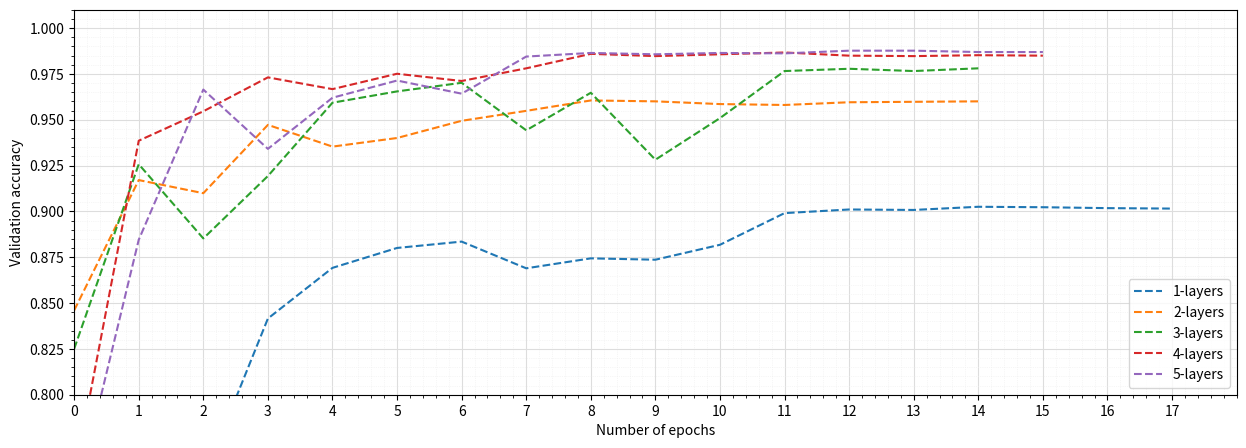
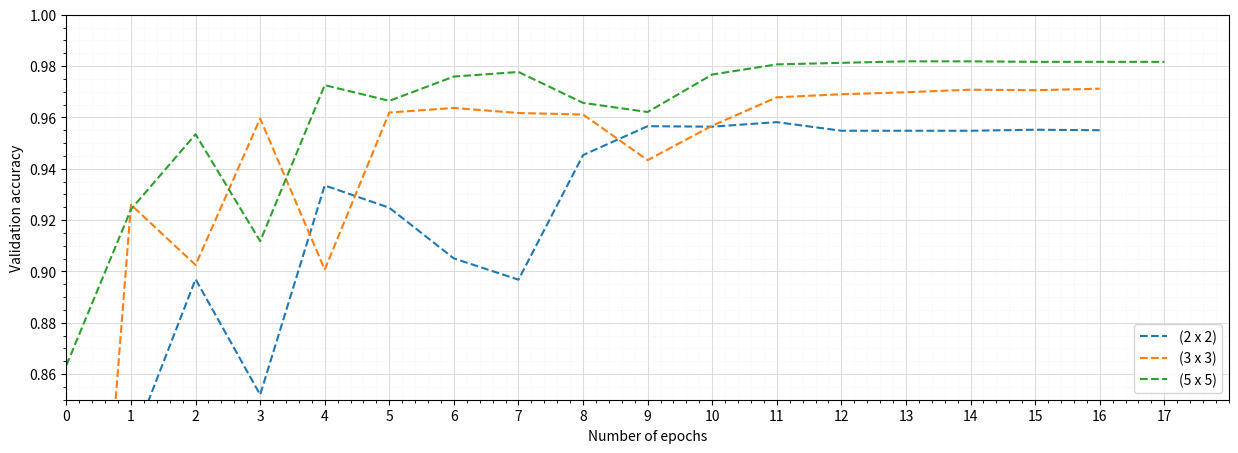
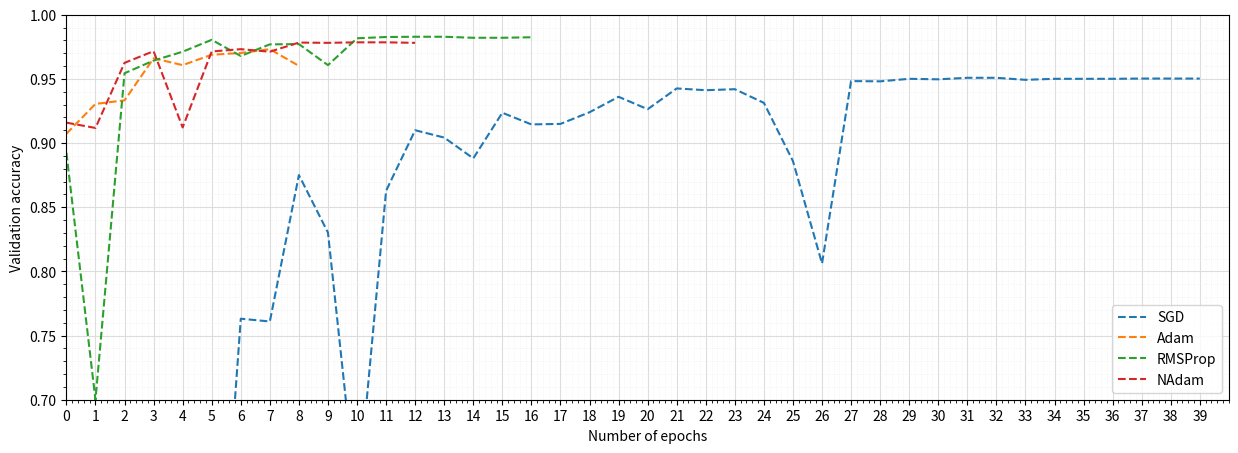
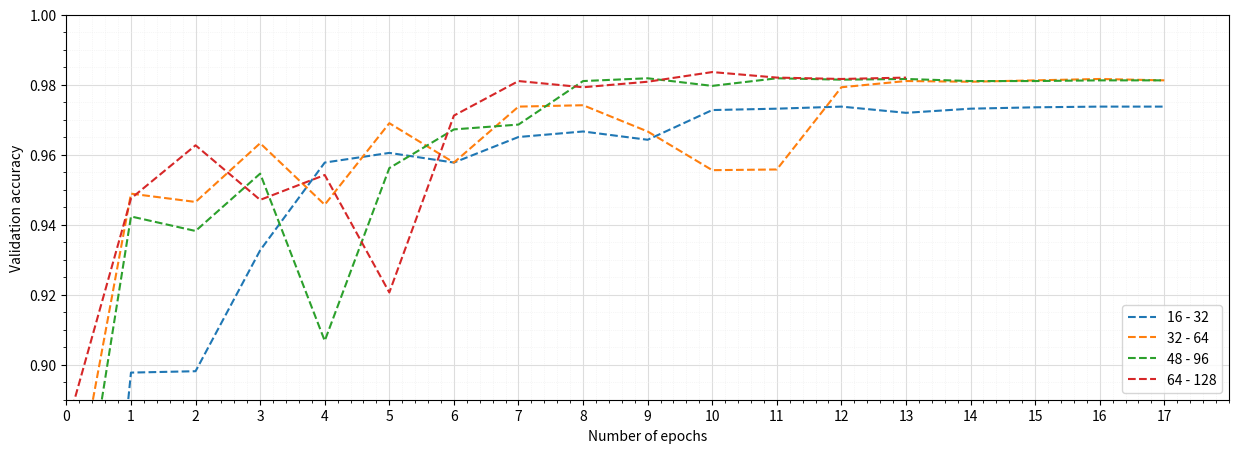
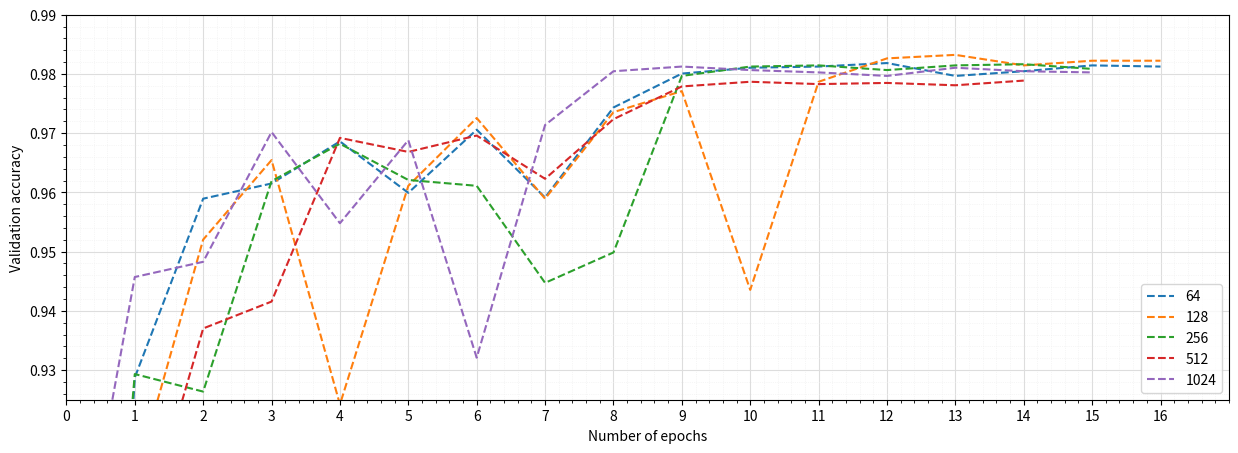
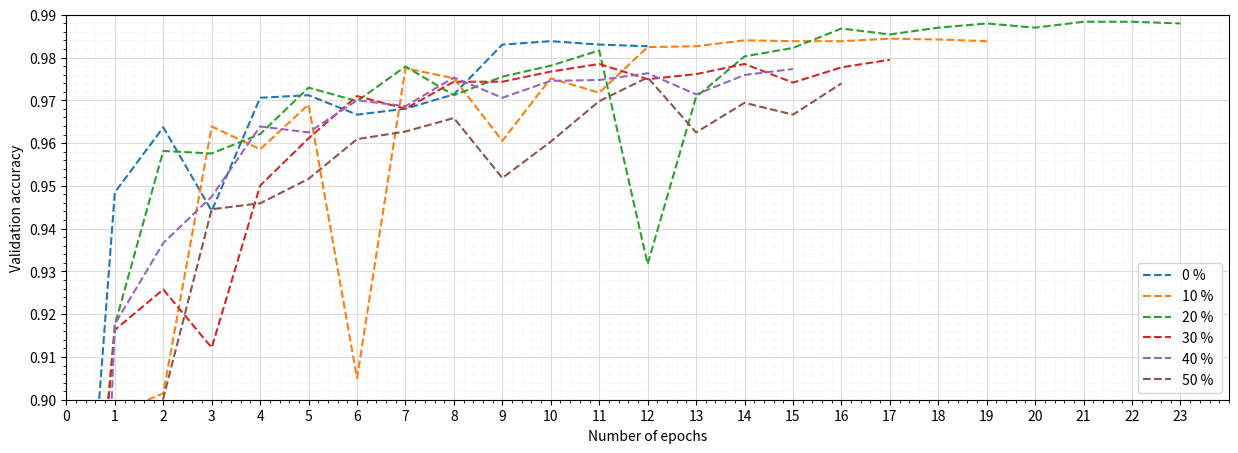
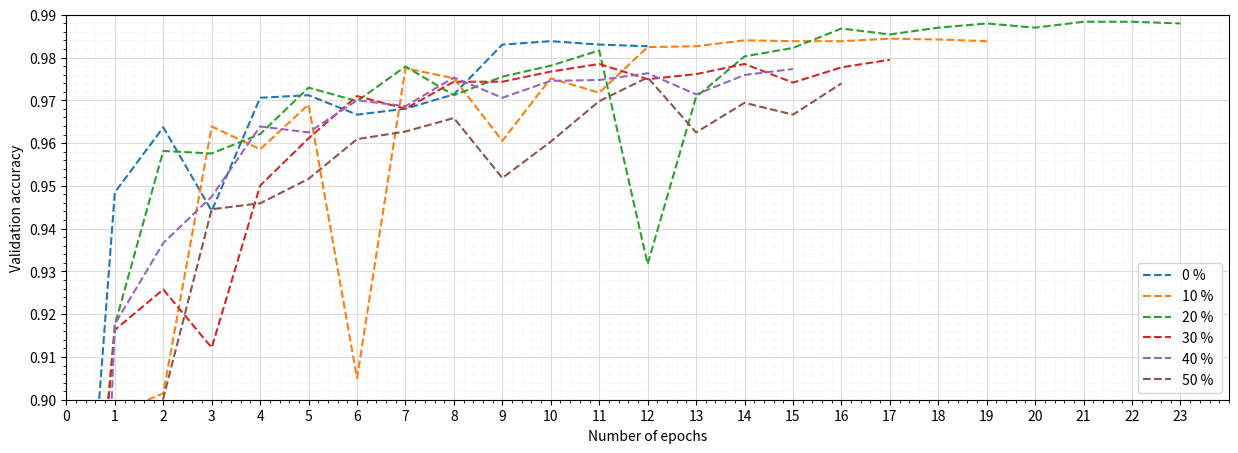

Write the Python code that produced these figures, in order.
'''
:AUTHOR: Tom Klopper. 
:last Update: 03 - 07 - 2022
:GOAL: To import arrays of hyperparameter tuning and improve the plots for the final paper. 
:note: Arrays which were saved from the creation phase were hardcopied into the file. 

'''
#%%
# Impprt libraries. 
import matplotlib.pyplot as plt
import numpy as np

# %%
################################
# Network depth: 

plt.figure(figsize=(15,5))
n_batch = [[0.5960019826889038, 0.7221125364303589, 0.7541954517364502, 0.8415597081184387, 0.8692004084587097, 0.8800592422485352, 0.8835142850875854, 0.8689535856246948, 0.8743830323219299, 0.87364262342453, 0.8817867636680603, 0.8990622162818909, 0.9010365009307861, 0.900789737701416, 0.9025172591209412, 0.902270495891571, 0.901776909828186, 0.9015300869941711],
            [ 0.8460019826889038, 0.9170779585838318, 0.9099210500717163, 0.9471865892410278, 0.9353405833244324, 0.9400296211242676, 0.949407696723938, 0.9548371434211731, 0.9605133533477783, 0.9600197672843933, 0.9585390090942383, 0.9580454230308533, 0.9595261812210083, 0.9597729444503784, 0.9600197672843933],
            [0.8250246644020081, 0.9257156848907471, 0.8852418661117554, 0.9192991256713867, 0.9592793583869934, 0.9654491543769836, 0.9701381921768188, 0.9442250728607178, 0.9647088050842285, 0.9281836152076721, 0.950888454914093, 0.976554811000824, 0.9777887463569641, 0.976554811000824, 0.9780355095863342],
            [ 0.7546890377998352, 0.9385488629341125, 0.9545903205871582, 0.9730997085571289, 0.9666830897331238, 0.975074052810669, 0.9711253643035889, 0.9780355095863342, 0.9859328866004944, 0.9846988916397095, 0.9856860637664795, 0.9866732358932495, 0.9849457144737244, 0.9846988916397095, 0.9851924777030945, 0.9849457144737244],
            [0.7388943433761597, 0.8845014572143555, 0.9664363265037537, 0.9341065883636475, 0.9619940519332886, 0.9713721871376038, 0.9642152190208435, 0.9844521284103394, 0.9864264726638794, 0.9856860637664795, 0.9864264726638794, 0.9861796498298645, 0.9876604080200195, 0.9876604080200195, 0.9869200587272644, 0.9869200587272644]
]
names = ["1-layers","2-layers","3-layers", "4-layers", "5-layers"]
len_list = []
for idx, value_range in enumerate(n_batch):
    plt.plot(value_range ,linestyle='--')
    len_list.append(len(value_range))

epochs = range(0,max(len_list))
plt.ylabel('Validation accuracy')
plt.xlabel('Number of epochs') 
plt.grid(which='major', color='#DDDDDD', linewidth=0.8)
plt.grid(which='minor', color='#EEEEEE', linestyle=':', linewidth=0.5)
plt.xticks(epochs)
plt.minorticks_on()
plt.legend(names, loc='lower right')
ax_setting = plt.gca()
ax_setting.set_ylim([0.8,1.01])
ax_setting.set_xlim([0,max(len_list)])
plt.show()
# %%
################################
# Kernel Size: 

plt.figure(figsize=(15,5))
n_batch = [
    [0.7429925203323364, 0.8320173621177673, 0.8969601392745972, 0.8519542217254639, 0.9334781169891357, 0.9247927069664001, 0.9050533175468445, 0.8967627286911011, 0.9453217387199402, 0.9565732479095459, 0.9563758373260498, 0.9581524133682251, 0.9547966718673706, 0.9547966718673706, 0.9547966718673706, 0.9551914930343628, 0.9549940824508667],
    [0.6063956022262573, 0.9259771108627319, 0.9024871587753296, 0.9595341682434082, 0.9007106423377991, 0.9619028568267822, 0.9636794328689575, 0.9617055058479309, 0.9611133337020874, 0.9433478116989136, 0.9567705988883972, 0.9678246974945068, 0.9690091013908386, 0.9697986841201782, 0.9707856178283691, 0.970588207244873, 0.9711804389953613],
    [0.8634030818939209, 0.9242005348205566, 0.9534149169921875, 0.9117646813392639, 0.9725621938705444, 0.9664429426193237, 0.9759178757667542, 0.9776944518089294, 0.9656533598899841, 0.9621002674102783, 0.9767074584960938, 0.9806553721427917, 0.9812475442886353, 0.9818397164344788, 0.9818397164344788, 0.9816423058509827, 0.9816423058509827, 0.9816423058509827]
]
names = ["(2 x 2)","(3 x 3)","(5 x 5)"]
len_list = []
for idx, value_range in enumerate(n_batch):
    plt.plot(value_range ,linestyle='--')
    len_list.append(len(value_range))

epochs = range(0,max(len_list))
plt.ylabel('Validation accuracy')
plt.xlabel('Number of epochs') 
plt.grid(which='major', color='#DDDDDD', linewidth=0.8)
plt.grid(which='minor', color='#EEEEEE', linestyle=':', linewidth=0.5)
plt.xticks(epochs)
plt.minorticks_on()
plt.legend(names, loc='lower right')
ax_setting = plt.gca()
ax_setting.set_ylim([0.850,1])
ax_setting.set_xlim([0,max(len_list)])
plt.show()
# %%
################################
# OPTIMIZERS
plt.figure(figsize=(15,5))
n_batch = [
    [0.1298855096101761, 0.1411369889974594, 0.15771812200546265, 0.38827475905418396, 0.4520331621170044, 0.4478878676891327, 0.7631267309188843, 0.7609553933143616, 0.875049352645874, 0.8302408456802368, 0.6184366345405579, 0.8628109097480774, 0.9099881649017334, 0.9042637348175049, 0.8880773782730103, 0.9236083626747131, 0.9145282506942749, 0.9149230122566223, 0.9240031838417053, 0.9360442161560059, 0.9263718724250793, 0.942558228969574, 0.9411764740943909, 0.9419660568237305, 0.931306779384613, 0.8859060406684875, 0.806158721446991, 0.9482826590538025, 0.9480852484703064, 0.9500592350959778, 0.9496644139289856, 0.9508488178253174, 0.9508488178253174, 0.9492696523666382, 0.9500592350959778, 0.9500592350959778, 0.9500592350959778, 0.9502565860748291, 0.9502565860748291, 0.9502565860748291],
    [0.9072246551513672, 0.9305171966552734, 0.9332807064056396, 0.9660481810569763, 0.9607185125350952, 0.9688116908073425, 0.9701934456825256, 0.9731543660163879, 0.9601263403892517],
    [0.8924200534820557, 0.6999605298042297, 0.9544019103050232, 0.964271605014801, 0.9711804389953613, 0.9804579615592957, 0.9678246974945068, 0.9769048690795898, 0.9771022796630859, 0.9607185125350952, 0.9816423058509827, 0.9826292991638184, 0.9828267097473145, 0.9828267097473145, 0.9820371270179749, 0.9820371270179749, 0.9824318885803223],
    [0.915910005569458, 0.9117646813392639, 0.9624950885772705, 0.9715752005577087, 0.9121595025062561, 0.9713777899742126, 0.9731543660163879, 0.9711804389953613, 0.978286623954773, 0.9780892133712769, 0.978484034538269, 0.978484034538269, 0.9780892133712769]
]
names = ["SGD","Adam","RMSProp", "NAdam"]
len_list = []
for idx, value_range in enumerate(n_batch):
    plt.plot(value_range ,linestyle='--')
    len_list.append(len(value_range))

epochs = range(0,max(len_list))
plt.ylabel('Validation accuracy')
plt.xlabel('Number of epochs') 
plt.grid(which='major', color='#DDDDDD', linewidth=0.8)
plt.grid(which='minor', color='#EEEEEE', linestyle=':', linewidth=0.5)
plt.xticks(epochs)
plt.minorticks_on()
plt.legend(names, loc='lower right')
ax_setting = plt.gca()
ax_setting.set_ylim([0.7,1])
ax_setting.set_xlim([0,max(len_list)])
plt.show()
# %%
################################
# FEATURE MAPS 
plt.figure(figsize=(15,5))
n_batch = [
    [0.7155546545982361, 0.8977497220039368, 0.8981444835662842, 0.9326885342597961, 0.9577575922012329, 0.9605211019515991, 0.9577575922012329, 0.9650611877441406, 0.9666403532028198, 0.964271605014801, 0.9727595448493958, 0.9731543660163879, 0.9737465381622314, 0.9719700217247009, 0.9731543660163879, 0.9735491275787354, 0.9737465381622314, 0.9737465381622314],
    [0.8489933013916016, 0.948874831199646, 0.946506142616272, 0.9632846713066101, 0.9457165598869324, 0.9690091013908386, 0.9577575922012329, 0.9737465381622314, 0.9741413593292236, 0.9666403532028198, 0.9555862545967102, 0.9557836651802063, 0.9792736172676086, 0.9810501337051392, 0.9808527231216431, 0.9812475442886353, 0.9816423058509827, 0.9812475442886353],
    [0.8264903426170349, 0.9423608183860779, 0.9382155537605286, 0.9545992612838745, 0.906829833984375, 0.9561784267425537, 0.9672325253486633, 0.9686142802238464, 0.9810501337051392, 0.9818397164344788, 0.979668378829956, 0.9818397164344788, 0.9814449548721313, 0.9816423058509827, 0.9810501337051392, 0.9810501337051392, 0.9812475442886353, 0.9812475442886353],
    [0.8817607760429382, 0.9474930763244629, 0.9626924395561218, 0.9470983147621155, 0.9542044997215271, 0.9206474423408508, 0.9711804389953613, 0.9810501337051392, 0.9792736172676086, 0.9808527231216431, 0.983616292476654, 0.9820371270179749, 0.9816423058509827, 0.9820371270179749]
]

names = ["16 - 32","32 - 64","48 - 96", "64 - 128"]
len_list = []
for idx, value_range in enumerate(n_batch):
    plt.plot(value_range ,linestyle='--')
    len_list.append(len(value_range))

epochs = range(0,max(len_list))
plt.ylabel('Validation accuracy')
plt.xlabel('Number of epochs') 
plt.grid(which='major', color='#DDDDDD', linewidth=0.8)
plt.grid(which='minor', color='#EEEEEE', linestyle=':', linewidth=0.5)
plt.xticks(epochs)
plt.minorticks_on()
plt.legend(names, loc='lower right')
ax_setting = plt.gca()
ax_setting.set_ylim([0.89,1])
ax_setting.set_xlim([0,max(len_list)])
plt.show()

# %%
################################
#  DENSE LAYERS
plt.figure(figsize=(15,5))
n_batch = [
    [0.7285826802253723, 0.9287406206130981, 0.9589419364929199, 0.9615080952644348, 0.9686142802238464, 0.9599289298057556, 0.970588207244873, 0.959139347076416, 0.974338710308075, 0.9800631403923035, 0.9810501337051392, 0.9812475442886353, 0.9818397164344788, 0.979668378829956, 0.9804579615592957, 0.9814449548721313, 0.9812475442886353],
    [0.7684563994407654, 0.9113699197769165, 0.9520331621170044, 0.9654560089111328, 0.9242005348205566, 0.9611133337020874, 0.9725621938705444, 0.9589419364929199, 0.9735491275787354, 0.9771022796630859, 0.9435452222824097, 0.9786813855171204, 0.9826292991638184, 0.9832214713096619, 0.9814449548721313, 0.9822344779968262, 0.9822344779968262],
    [0.7943150401115417, 0.9293327927589417, 0.9263718724250793, 0.9619028568267822, 0.968219518661499, 0.9621002674102783, 0.9611133337020874, 0.9447295665740967, 0.9498618245124817, 0.979668378829956, 0.9812475442886353, 0.9814449548721313, 0.9806553721427917, 0.9814449548721313, 0.9816423058509827, 0.9808527231216431],
    [0.7769443392753601, 0.8973549008369446, 0.9370312094688416, 0.9415712356567383, 0.9692064523696899, 0.9668377637863159, 0.9696012735366821, 0.9622976779937744, 0.9723647832870483, 0.9778918027877808, 0.9786813855171204, 0.978286623954773, 0.978484034538269, 0.9780892133712769, 0.9788787961006165],
    [0.8825503587722778, 0.9457165598869324, 0.9482826590538025, 0.9701934456825256, 0.9547966718673706, 0.9688116908073425, 0.9320963025093079, 0.9713777899742126, 0.9804579615592957, 0.9812475442886353, 0.9806553721427917, 0.9802605509757996, 0.979668378829956, 0.9810501337051392, 0.9804579615592957, 0.9802605509757996]
]

names = ["64","128","256", "512", "1024"]
len_list = []
for idx, value_range in enumerate(n_batch):
    plt.plot(value_range ,linestyle='--')
    len_list.append(len(value_range))

epochs = range(0,max(len_list))
plt.ylabel('Validation accuracy')
plt.xlabel('Number of epochs') 
plt.grid(which='major', color='#DDDDDD', linewidth=0.8)
plt.grid(which='minor', color='#EEEEEE', linestyle=':', linewidth=0.5)
plt.xticks(epochs)
plt.minorticks_on()
plt.legend(names, loc='lower right')
ax_setting = plt.gca()
ax_setting.set_ylim([0.925,0.99])
ax_setting.set_xlim([0,max(len_list)])
plt.show()

#%%
################################
# DROPOUT 
plt.figure(figsize=(15,5))
n_batch = [
    [0.7986577153205872, 0.9484800696372986, 0.9636794328689575, 0.9441373944282532, 0.970588207244873, 0.9711804389953613, 0.9666403532028198, 0.9680221080780029, 0.9713777899742126, 0.9830240607261658, 0.9838136434555054, 0.9830240607261658, 0.9826292991638184],
    [0.8527438044548035, 0.8967627286911011, 0.9015002250671387, 0.9638768434524536, 0.9585471749305725, 0.9690091013908386, 0.9050533175468445, 0.9774970412254333, 0.9751282930374146, 0.9605211019515991, 0.9751282930374146, 0.9717726111412048, 0.9824318885803223, 0.9826292991638184, 0.9840110540390015, 0.9838136434555054, 0.9838136434555054, 0.9844058156013489, 0.9842084646224976, 0.9838136434555054],
    [0.7872088551521301, 0.9174891710281372, 0.9581524133682251, 0.9575601816177368, 0.9621002674102783, 0.9729569554328918, 0.9697986841201782, 0.9778918027877808, 0.9711804389953613, 0.9755231142044067, 0.9780892133712769, 0.9816423058509827, 0.9317015409469604, 0.9707856178283691, 0.9802605509757996, 0.9822344779968262, 0.9867745637893677, 0.9853928089141846, 0.9869719743728638, 0.9879589676856995, 0.9869719743728638, 0.9883537292480469, 0.9883537292480469, 0.9879589676856995],
    [0.7949072122573853, 0.9163047671318054, 0.9257797002792358, 0.9121595025062561, 0.9500592350959778, 0.9611133337020874, 0.9709830284118652, 0.9680221080780029, 0.974338710308075, 0.974338710308075, 0.9767074584960938, 0.978484034538269, 0.9749308824539185, 0.9761152863502502, 0.978484034538269, 0.9741413593292236, 0.9776944518089294, 0.97947096824646],
    [0.6431109309196472, 0.9176865220069885, 0.9366363883018494, 0.9474930763244629, 0.9638768434524536, 0.9624950885772705, 0.9699960350990295, 0.9686142802238464, 0.9753257036209106, 0.970588207244873, 0.974536120891571, 0.9747335314750671, 0.9763126969337463, 0.9713777899742126, 0.9759178757667542, 0.9772996306419373],
    [0.5351362228393555, 0.8343861103057861, 0.9003158211708069, 0.9445321559906006, 0.9459139108657837, 0.951638400554657, 0.9609159231185913, 0.9626924395561218, 0.9658507704734802, 0.9518357515335083, 0.9603237509727478, 0.9697986841201782, 0.9753257036209106, 0.9624950885772705, 0.969403862953186, 0.9666403532028198, 0.9739439487457275]
]

names = ["0 %","10 %","20 %", "30 % ", "40 %", "50 %"]
len_list = []
for idx, value_range in enumerate(n_batch):
    plt.plot(value_range ,linestyle='--')
    len_list.append(len(value_range))

epochs = range(0,max(len_list))
plt.ylabel('Validation accuracy')
plt.xlabel('Number of epochs') 
plt.grid(which='major', color='#DDDDDD', linewidth=0.8)
plt.grid(which='minor', color='#EEEEEE', linestyle=':', linewidth=0.5)
plt.xticks(epochs)
plt.minorticks_on()
plt.legend(names, loc='lower right')
ax_setting = plt.gca()
ax_setting.set_ylim([0.900,0.99])
ax_setting.set_xlim([0,max(len_list)])
plt.show()

#%%
################################
# BATCH NORM
plt.figure(figsize=(15,5))
n_batch = [
    [0.7986577153205872, 0.9484800696372986, 0.9636794328689575, 0.9441373944282532, 0.970588207244873, 0.9711804389953613, 0.9666403532028198, 0.9680221080780029, 0.9713777899742126, 0.9830240607261658, 0.9838136434555054, 0.9830240607261658, 0.9826292991638184],
    [0.8527438044548035, 0.8967627286911011, 0.9015002250671387, 0.9638768434524536, 0.9585471749305725, 0.9690091013908386, 0.9050533175468445, 0.9774970412254333, 0.9751282930374146, 0.9605211019515991, 0.9751282930374146, 0.9717726111412048, 0.9824318885803223, 0.9826292991638184, 0.9840110540390015, 0.9838136434555054, 0.9838136434555054, 0.9844058156013489, 0.9842084646224976, 0.9838136434555054],
    [0.7872088551521301, 0.9174891710281372, 0.9581524133682251, 0.9575601816177368, 0.9621002674102783, 0.9729569554328918, 0.9697986841201782, 0.9778918027877808, 0.9711804389953613, 0.9755231142044067, 0.9780892133712769, 0.9816423058509827, 0.9317015409469604, 0.9707856178283691, 0.9802605509757996, 0.9822344779968262, 0.9867745637893677, 0.9853928089141846, 0.9869719743728638, 0.9879589676856995, 0.9869719743728638, 0.9883537292480469, 0.9883537292480469, 0.9879589676856995],
    [0.7949072122573853, 0.9163047671318054, 0.9257797002792358, 0.9121595025062561, 0.9500592350959778, 0.9611133337020874, 0.9709830284118652, 0.9680221080780029, 0.974338710308075, 0.974338710308075, 0.9767074584960938, 0.978484034538269, 0.9749308824539185, 0.9761152863502502, 0.978484034538269, 0.9741413593292236, 0.9776944518089294, 0.97947096824646],
    [0.6431109309196472, 0.9176865220069885, 0.9366363883018494, 0.9474930763244629, 0.9638768434524536, 0.9624950885772705, 0.9699960350990295, 0.9686142802238464, 0.9753257036209106, 0.970588207244873, 0.974536120891571, 0.9747335314750671, 0.9763126969337463, 0.9713777899742126, 0.9759178757667542, 0.9772996306419373],
    [0.5351362228393555, 0.8343861103057861, 0.9003158211708069, 0.9445321559906006, 0.9459139108657837, 0.951638400554657, 0.9609159231185913, 0.9626924395561218, 0.9658507704734802, 0.9518357515335083, 0.9603237509727478, 0.9697986841201782, 0.9753257036209106, 0.9624950885772705, 0.969403862953186, 0.9666403532028198, 0.9739439487457275]
]

names = ["0 %","10 %","20 %", "30 % ", "40 %", "50 %"]
len_list = []
for idx, value_range in enumerate(n_batch):
    plt.plot(value_range ,linestyle='--')
    len_list.append(len(value_range))

epochs = range(0,max(len_list))
plt.ylabel('Validation accuracy')
plt.xlabel('Number of epochs') 
plt.grid(which='major', color='#DDDDDD', linewidth=0.8)
plt.grid(which='minor', color='#EEEEEE', linestyle=':', linewidth=0.5)
plt.xticks(epochs)
plt.minorticks_on()
plt.legend(names, loc='lower right')
ax_setting = plt.gca()
ax_setting.set_ylim([0.900,0.99])
ax_setting.set_xlim([0,max(len_list)])
plt.show()